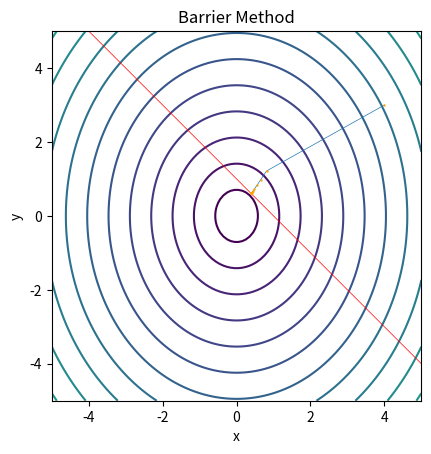

Reproduce this figure in Python.
import numpy as np
import random
import math
import matplotlib.pyplot as plt

def f(x, y):
	return 3 * x ** 2 + 2 * y ** 2

def grad_f(x, y):
	return np.array([6 * x, 4 * y])

def h(x, y):
	return 1 - (x + y)

def phi(x, y):
	return math.log(- h(x, y))

def grad_phi(x, y):
	return np.array([1 / (- h(x, y)), 1 / (- h(x, y))])

def vec_abs_2(v):
	v1, v2 = v
	return v1 ** 2 + v2 ** 2

def target_f(c, x, y):
	return f(x, y) - c * phi(x, y)

def is_in_h(x, y):
	if h(x, y) <= 0:
		return True
	else:
		return False

def barrier(x, y, threshold, max_iter):
	x_list = [x]
	y_list = [y]
	# バックトラック法のパラメタ
	a = 0.5
	b = 0.8
	c = 5.0
	# 内点法
	for _ in range(max_iter):
		# cの値で勾配法
		pre_x, pre_y = x, y
		for _ in range(max_iter):
			prex, prey = x, y
			e = 1.0
			grad = grad_f(x, y) - c * grad_phi(x, y)
			dx, dy = grad
			# ステップ幅の更新(バックトラック法)
			for _ in range(max_iter):
				if (not is_in_h(x - e * dx, y - e * dy)) or target_f(c, x - e * dx, y - e * dy) - target_f(c, x, y) > - a * e * vec_abs_2(grad):
					e = b * e
			x = x - e * dx
			y = y - e * dy
			print("after =", x, y)
			if abs(x - prex) < threshold and abs(y - prey) < threshold:
				break
		x_list.append(x)
		y_list.append(y)
		c /= 2
		if abs(x - pre_x) < threshold and abs(y - pre_y) < threshold:
			break
	return x_list, y_list

if __name__ == '__main__':
	threshold = 0.001
	max_iter = 100
	
	# 等高線の実装
	levels = []
	for i in range(20):
		levels.append(1 * (i + 1))
	x = np.linspace(-5, 5, 100)
	y = np.linspace(-5, 5, 100)
	X, Y = np.meshgrid(x, y)
	Z = np.sqrt(3 * X ** 2 + 2 * Y ** 2)
	plt.contour(X, Y, Z, levels = levels)

	lin_x = np.linspace(-4,5,5)
	lin_y = 1 - lin_x
	plt.plot(lin_x, lin_y, "-r", linewidth = 0.5)

	# 初期値
	x_init, y_init = 4, 3
	x_list, y_list = barrier(x_init, y_init, threshold, max_iter)
	plt.scatter(x_list, y_list, s = 0.5, c = 'orange', zorder = 3)
	plt.plot(x_list, y_list, zorder = 2, linewidth = 0.5)
	
	plt.xlabel("x")
	plt.ylabel("y")
	plt.title("Barrier Method")
	plt.gca().set_aspect('equal')
	plt.savefig("barrier.png")
